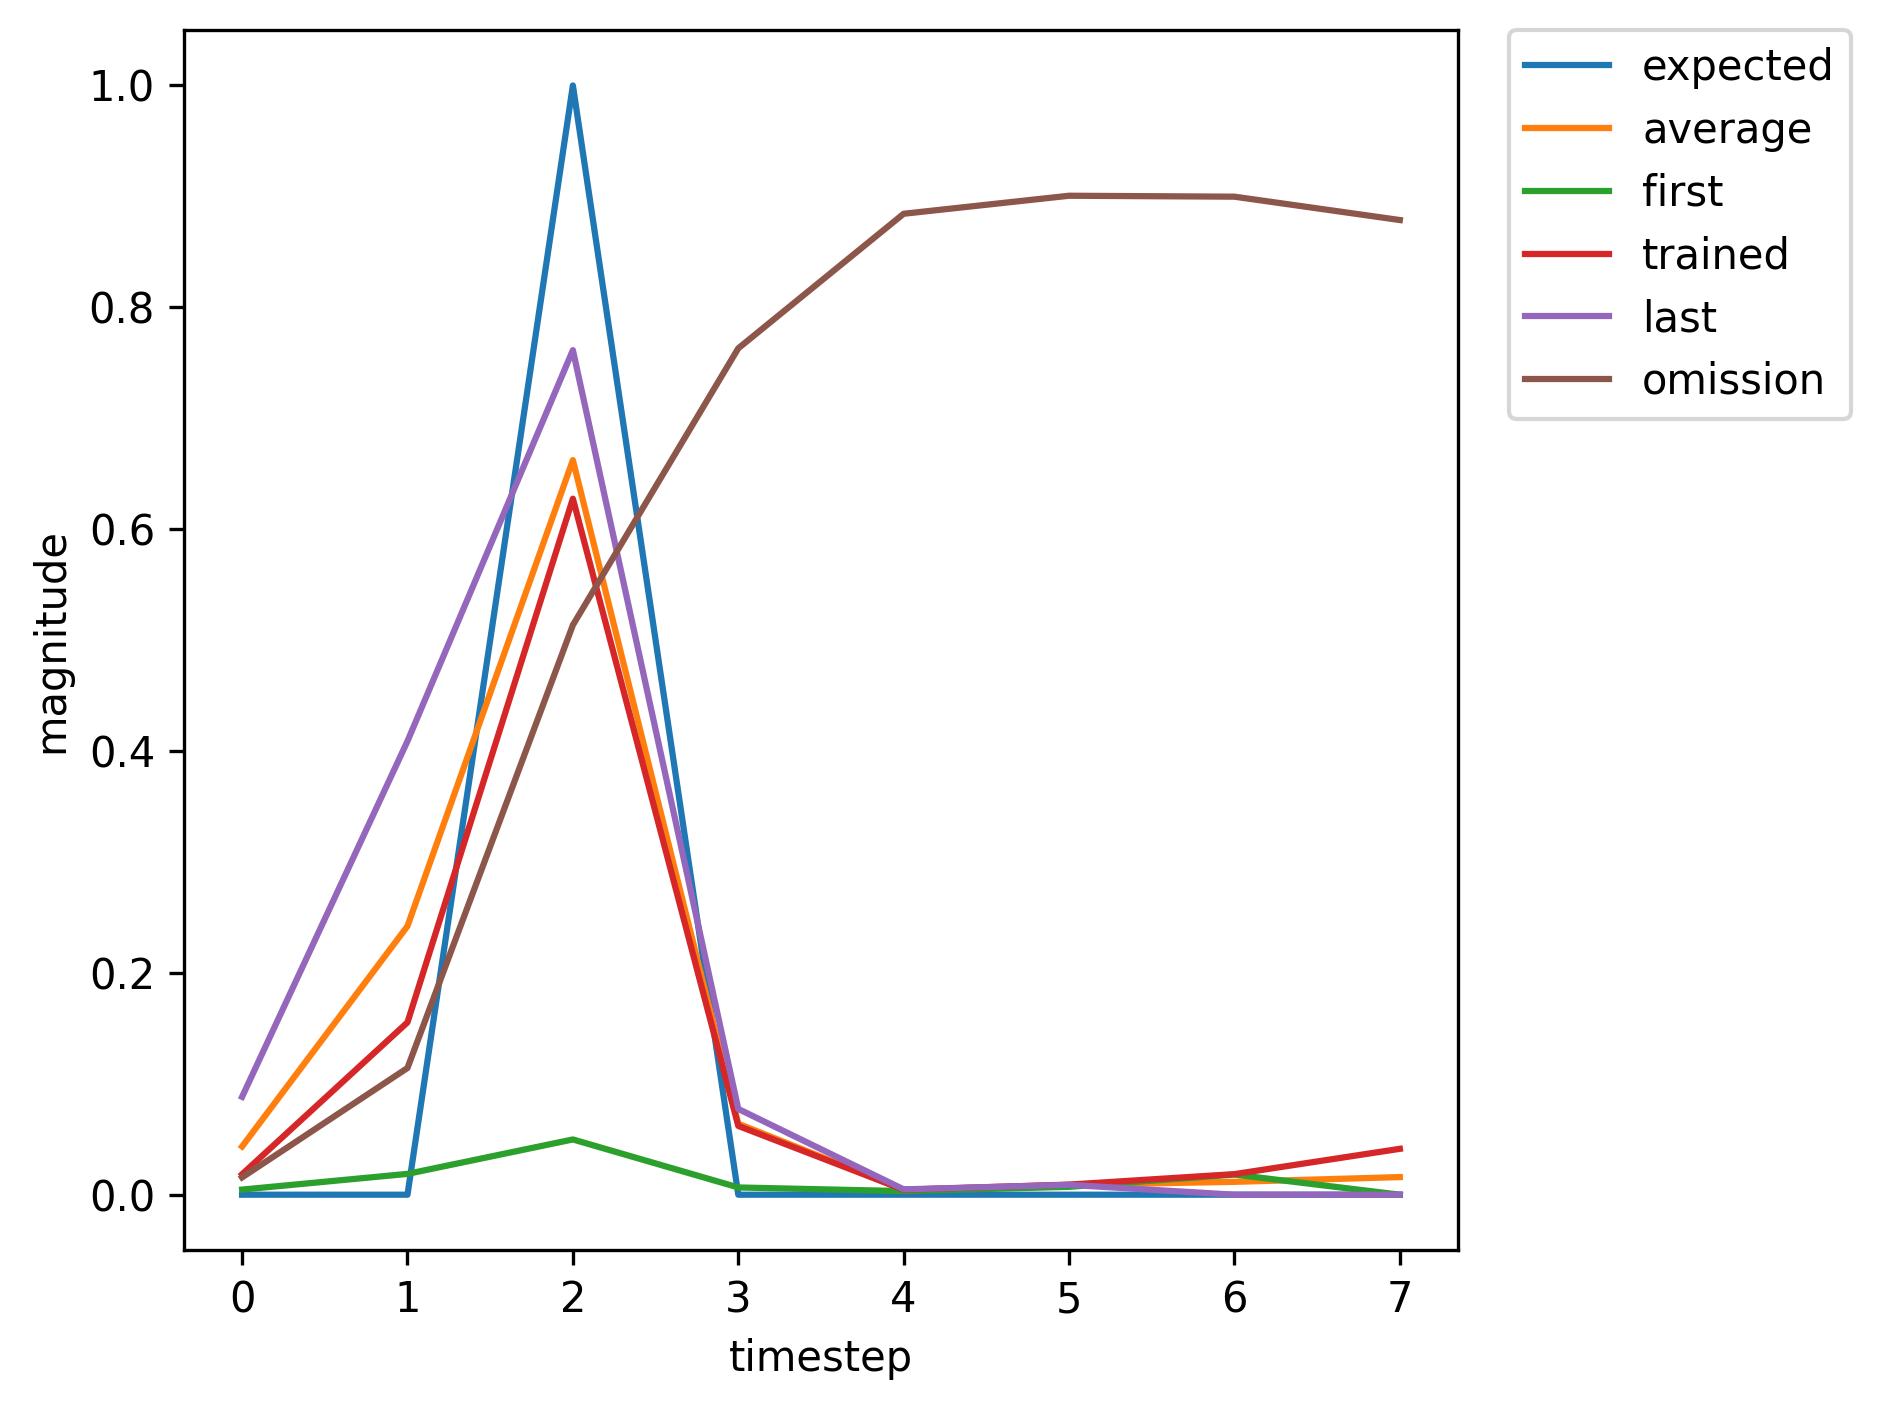

The data file committed next to this chart (first rows):
, input, expected_output, network_output
0, 1, 0, 0.004611
1, 0, 0, 0.01877
2, 2, 1, 0.04982
3, 0, 0, 0.006538
4, 0, 0, 0.003226
5, 0, 0, 0.007098
6, 0, 0, 0.01815
7, 1, 0, 0.048
8, 0, 0, 0.3415
9, 2, 1, 0.7701
10, 0, 0, 0.0827
11, 0, 0, 0.004988
12, 0, 0, 0.009581
13, 0, 0, 0.01749
14, 1, 0, 0.03377
15, 0, 0, 0.2071
16, 2, 1, 0.6385
17, 0, 0, 0.05985
18, 0, 0, 0.00439
19, 0, 0, 0.008735
20, 0, 0, 0.01718
21, 0, 0, 0.03622
22, 1, 0, 0.07014
23, 0, 0, 0.3428
24, 2, 1, 0.7278
25, 0, 0, 0.07119
26, 0, 0, 0.004656
27, 0, 0, 0.008814
28, 0, 0, 0.01598
29, 1, 0, 0.03029
30, 0, 0, 0.1881
31, 2, 1, 0.6161
32, 0, 0, 0.05713
33, 0, 0, 0.004326
34, 0, 0, 0.008662
35, 1, 0, 0.01727
36, 0, 0, 0.142
37, 2, 1, 0.5994
38, 0, 0, 0.05827
39, 0, 0, 0.004373
40, 0, 0, 0.008947
41, 1, 0, 0.01844
42, 0, 0, 0.1554
43, 2, 1, 0.6275
44, 0, 0, 0.06202
45, 0, 0, 0.004464
46, 0, 0, 0.00911
47, 0, 0, 0.01856
48, 0, 0, 0.04136
49, 1, 0, 0.08504
50, 0, 0, 0.3953
51, 2, 1, 0.7544
52, 0, 0, 0.07587
53, 0, 0, 0.004777
54, 0, 0, 0.008866
55, 0, 0, 0.01565
56, 0, 0, 0.02863
57, 1, 0, 0.04734
58, 0, 0, 0.241
59, 2, 1, 0.6484
... 311 more rows
